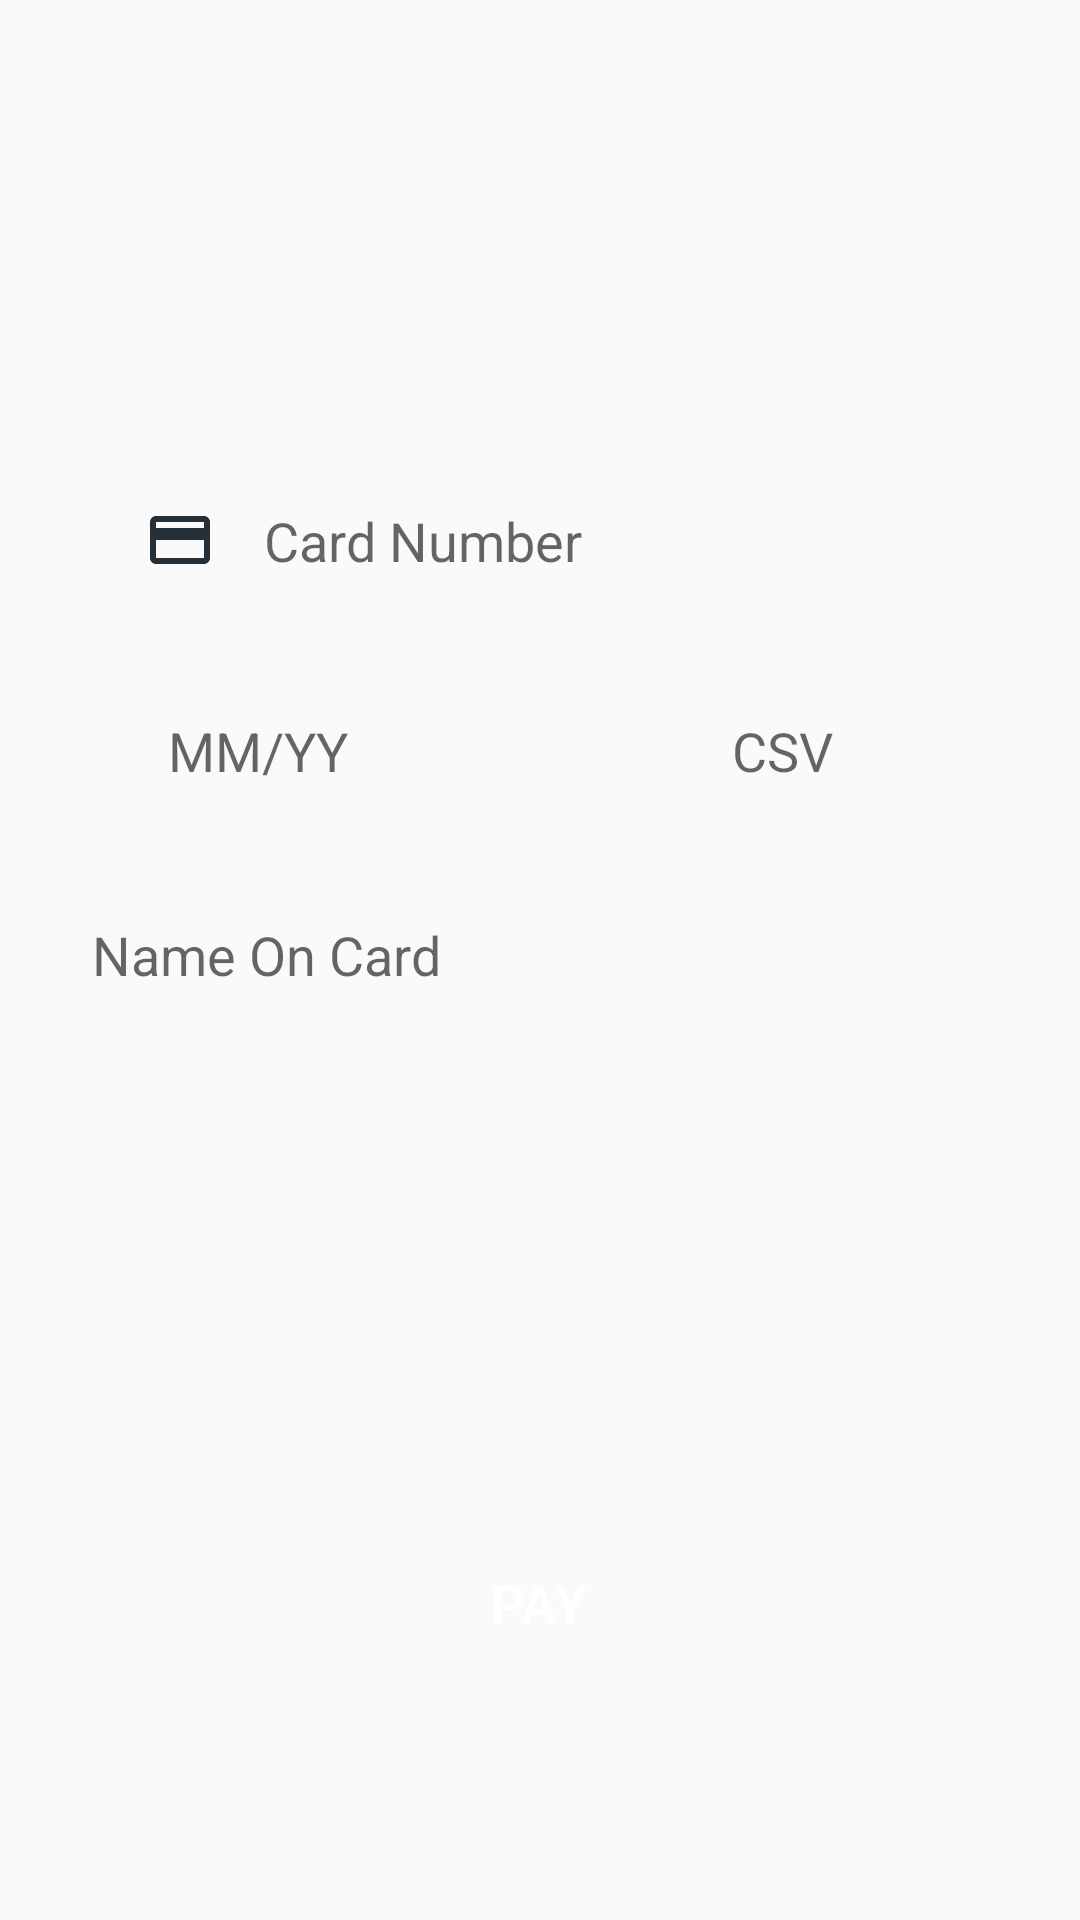

Android layout source for this screen:
<!-- AndroidManifest.xml: application theme AppTheme -->
<!-- res/layout/activity_checkout.xml -->
<?xml version="1.0" encoding="utf-8"?>
<androidx.constraintlayout.widget.ConstraintLayout xmlns:android="http://schemas.android.com/apk/res/android"
    xmlns:app="http://schemas.android.com/apk/res-auto"
    xmlns:tools="http://schemas.android.com/tools"
    android:layout_width="match_parent"
    android:layout_height="match_parent"
    tools:context=".checkout">

    <TextView
        android:id="@+id/tvTotal"
        android:layout_width="wrap_content"
        android:layout_height="wrap_content"
        android:textSize="18sp"
        app:layout_constraintBottom_toBottomOf="parent"
        app:layout_constraintEnd_toEndOf="parent"
        app:layout_constraintHorizontal_bias="0.498"
        app:layout_constraintStart_toStartOf="parent"
        app:layout_constraintTop_toTopOf="parent"
        app:layout_constraintVertical_bias="0.656" />

    <TextView
        android:id="@+id/tvNoOfItems"
        android:layout_width="wrap_content"
        android:layout_height="wrap_content"
        android:textSize="18sp"
        app:layout_constraintBottom_toBottomOf="parent"
        app:layout_constraintEnd_toEndOf="parent"
        app:layout_constraintHorizontal_bias="0.498"
        app:layout_constraintStart_toStartOf="parent"
        app:layout_constraintTop_toTopOf="parent"
        app:layout_constraintVertical_bias="0.582" />

    <EditText
        android:id="@+id/etCardName"
        android:layout_width="330dp"
        android:layout_height="wrap_content"
        android:autofillHints=""
        android:background="@drawable/round_border"
        android:ems="10"
        android:hint="@string/name_on_card"
        android:inputType="textPersonName"
        android:padding="16dp"
        app:layout_constraintBottom_toTopOf="@+id/tvNoOfItems"
        app:layout_constraintEnd_toEndOf="parent"
        app:layout_constraintHorizontal_bias="0.493"
        app:layout_constraintStart_toStartOf="parent"
        app:layout_constraintTop_toBottomOf="@+id/etCardNumber"
        app:layout_constraintVertical_bias="0.871" />

    <EditText
        android:id="@+id/etCardNumber"
        android:layout_width="0dp"
        android:layout_height="wrap_content"
        android:layout_marginStart="32dp"
        android:layout_marginLeft="32dp"
        android:layout_marginTop="152dp"
        android:layout_marginEnd="32dp"
        android:layout_marginRight="32dp"
        android:autofillHints=""
        android:background="@drawable/round_border"
        android:drawableStart="@drawable/ic_card"
        android:drawablePadding="16dp"
        android:ems="10"
        android:hint="@string/card_number"
        android:inputType="number"
        android:padding="16dp"
        app:layout_constraintEnd_toEndOf="parent"
        app:layout_constraintHorizontal_bias="0.0"
        app:layout_constraintStart_toStartOf="parent"
        app:layout_constraintTop_toTopOf="parent" />

    <EditText
        android:id="@+id/etCsv"
        android:layout_width="100dp"
        android:layout_height="wrap_content"
        android:layout_marginEnd="32dp"
        android:layout_marginRight="32dp"
        android:autofillHints=""
        android:background="@drawable/round_border"
        android:ems="10"
        android:hint="@string/csv"
        android:inputType="number"
        android:padding="16dp"
        app:layout_constraintBottom_toTopOf="@+id/etCardName"
        app:layout_constraintEnd_toEndOf="parent"
        app:layout_constraintTop_toBottomOf="@+id/etCardNumber"
        app:layout_constraintVertical_bias="0.543" />

    <EditText
        android:id="@+id/etDate"
        android:layout_width="120dp"
        android:layout_height="wrap_content"
        android:layout_marginStart="40dp"
        android:layout_marginLeft="40dp"
        android:autofillHints=""
        android:background="@drawable/round_border"
        android:ems="10"
        android:hint="@string/mm_yy"
        android:inputType="date"
        android:padding="16dp"
        app:layout_constraintBottom_toTopOf="@+id/etCardName"
        app:layout_constraintStart_toStartOf="parent"
        app:layout_constraintTop_toBottomOf="@+id/etCardNumber"
        app:layout_constraintVertical_bias="0.533" />

    <Button
        android:id="@+id/btnPay"
        android:layout_width="wrap_content"
        android:layout_height="wrap_content"
        android:background="@drawable/round_bg"
        android:padding="16dp"
        android:text="@string/pay"
        android:textColor="#FFFFFF"
        app:layout_constraintBottom_toBottomOf="parent"
        app:layout_constraintEnd_toEndOf="parent"
        app:layout_constraintHorizontal_bias="0.498"
        app:layout_constraintStart_toStartOf="parent"
        app:layout_constraintTop_toBottomOf="@+id/tvTotal" />
</androidx.constraintlayout.widget.ConstraintLayout>
<!-- resources referenced by this layout -->
<resources>
  <!-- drawable ic_card (drawable) -->
  <vector xmlns:android="http://schemas.android.com/apk/res/android"
      android:width="24dp"
      android:height="24dp"
      android:viewportWidth="24"
      android:viewportHeight="24"
      android:tint="@color/colorPrimary">
    <path
        android:fillColor="@android:color/white"
        android:pathData="M20,4L4,4c-1.11,0 -1.99,0.89 -1.99,2L2,18c0,1.11 0.89,2 2,2h16c1.11,0 2,-0.89 2,-2L22,6c0,-1.11 -0.89,-2 -2,-2zM20,18L4,18v-6h16v6zM20,8L4,8L4,6h16v2z"/>
  </vector>
  <string name="card_number">Card Number</string>
  <string name="csv">CSV</string>
  <string name="mm_yy">MM/YY</string>
  <string name="name_on_card">Name On Card</string>
  <string name="pay">Pay</string>
  <style name="AppTheme" parent="Theme.AppCompat.DayNight.DarkActionBar">
          
          <item name="colorPrimary">@color/colorPrimary</item>
          <item name="colorPrimaryDark">@color/colorPrimaryDark</item>
          <item name="colorAccent">@color/colorAccent</item>
          <item name="android:textColor">#191919</item>
          <item name="android:textSize">18sp</item>
          <item name="buttonStyle">@style/Widget.AppCompat.Button.Borderless.Colored</item>
      </style>
  <color name="colorPrimary">#273036</color>
  <color name="colorPrimaryDark">#273036</color>
  <color name="colorAccent">#BF360C</color>
</resources>
